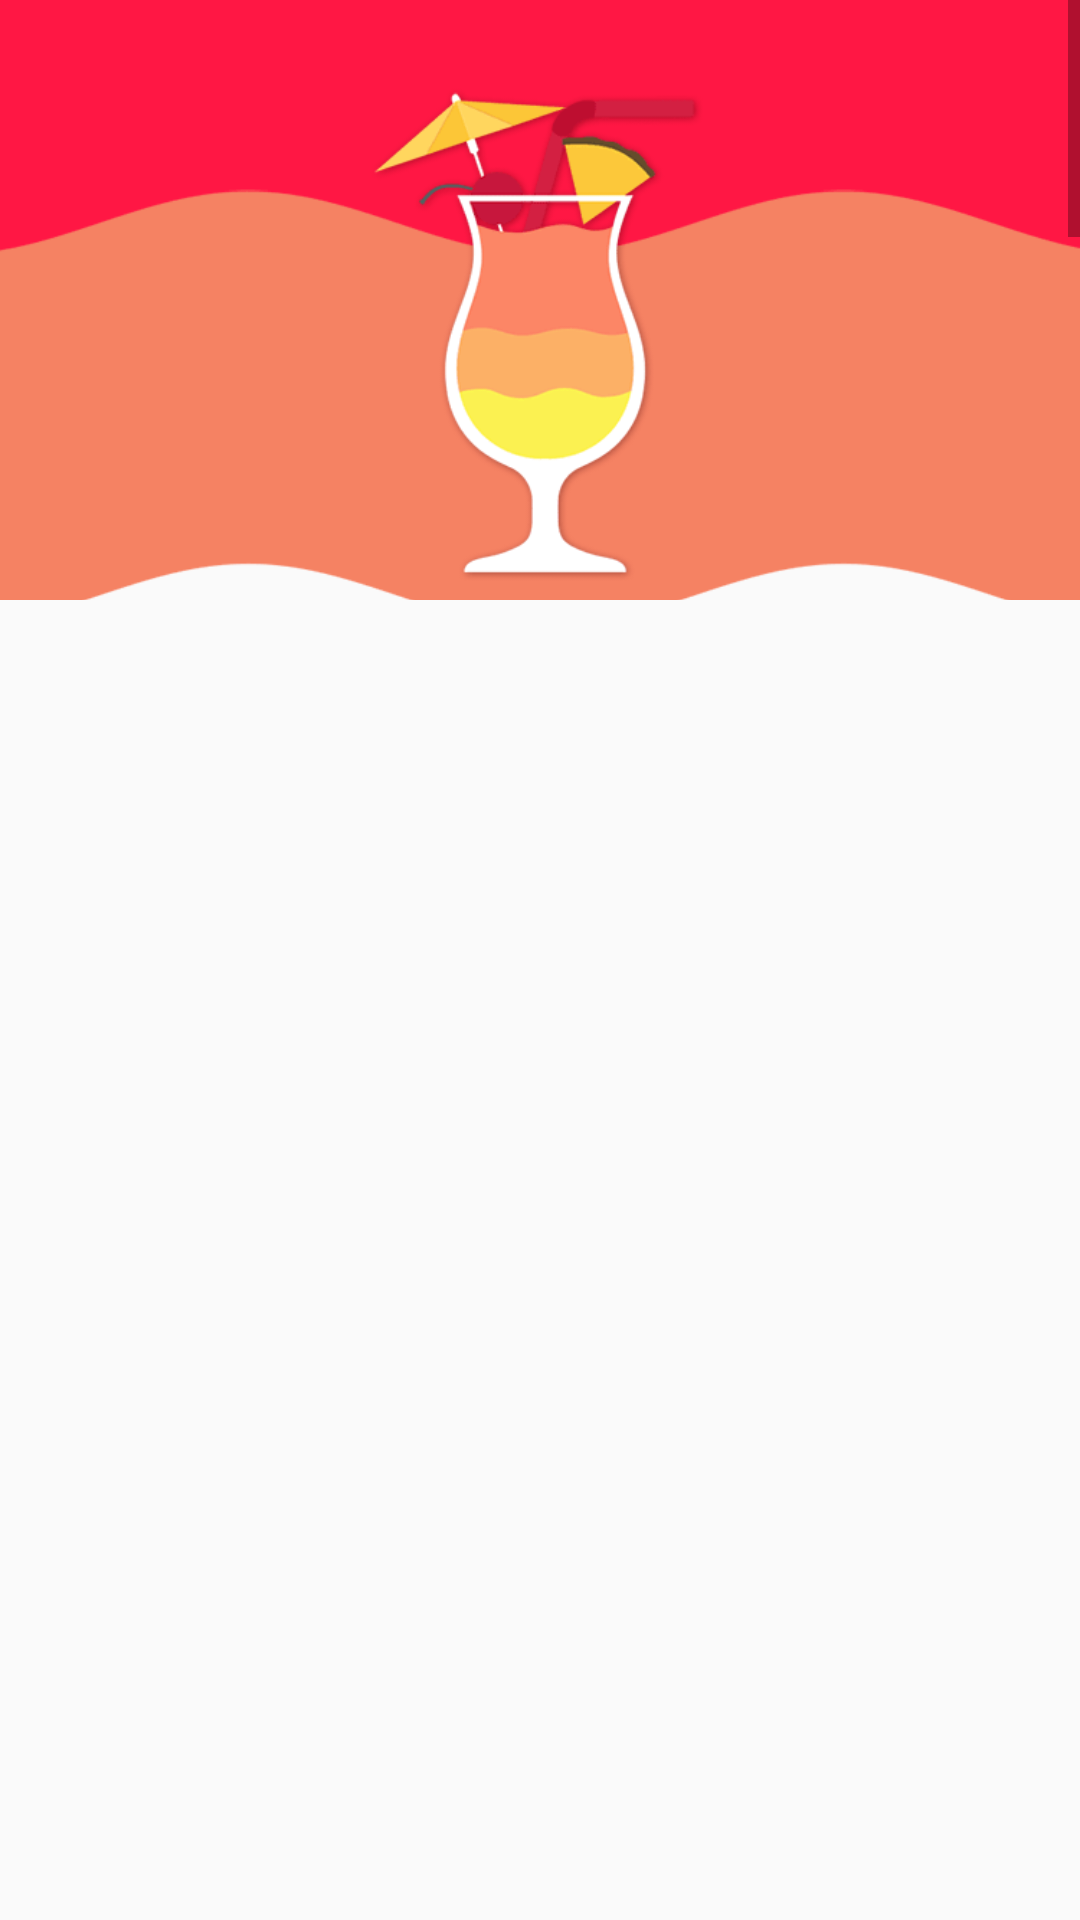

Android layout source for this screen:
<!-- AndroidManifest.xml: application theme AppTheme -->
<!-- res/layout/navigation_view.xml -->
<?xml version="1.0" encoding="utf-8"?>
<android.support.design.widget.NavigationView
		xmlns:android="http://schemas.android.com/apk/res/android"
		xmlns:app="http://schemas.android.com/apk/res-auto"
		android:id="@+id/nav_view"
		android:layout_height="match_parent"
		android:layout_width="wrap_content"
		android:layout_gravity="start"
		android:fitsSystemWindows="true"
		android:background="#fafafa"
		app:itemIconTint="@drawable/nav_item_state_list"
		app:itemTextColor="@drawable/nav_item_state_list"
		app:headerLayout="@layout/navigation_drawer_header"
		app:menu="@menu/navigation_drawer_view"
		app:itemTextAppearance="@style/AppTheme.NavDrawerItem"
		/>
<!-- res/layout/navigation_drawer_header.xml (included above) -->
<?xml version="1.0" encoding="utf-8"?>
<ImageView
		xmlns:android="http://schemas.android.com/apk/res/android"
		android:layout_width="match_parent"
		android:layout_height="@dimen/nav_header_height"
		android:scaleType="centerCrop"
		android:contentDescription="@null"
		android:src="@drawable/navigation_header_image"
		/>
<!-- resources referenced by this layout -->
<resources>
  <dimen name="nav_header_height">200dp</dimen>
  <!-- drawable nav_item_state_list (drawable) -->
  <?xml version="1.0" encoding="utf-8"?>
  <selector xmlns:android="http://schemas.android.com/apk/res/android">
  	
  	<item android:color="@color/colorPrimaryDark" android:state_checked="true" />
  	
  	<item android:color="@color/text_secondary_dark" />
  </selector>
  <!-- drawable navigation_header_image: png bitmap (drawable-hdpi, 5528 bytes) -->
  <style name="AppTheme.NavDrawerItem">
  		<item name="android:textSize">18sp</item>
  		<item name="android:fontFamily">@font/product_sans_regular</item>
  		
  	</style>
  <style name="AppTheme" parent="Theme.AppCompat.Light.DarkActionBar">
  		<item name="colorPrimary">@color/colorPrimary</item>
  		<item name="colorPrimaryDark">@color/colorPrimaryDark</item>
  		<item name="colorAccent">@color/colorAccent</item>
  
  		<item name="windowActionBar">false</item>
  		<item name="windowNoTitle">true</item>
  		<item name="android:windowActionBarOverlay">true</item>
  
  		<item name="actionBarInsetStart">@dimen/padding_huge</item>
  
  		<item name="android:windowBackground">@color/background</item>
  	</style>
  <color name="colorPrimaryDark">#c11335</color>
  <color name="text_secondary_dark">#8a000000</color>
  <color name="colorPrimary">#ff1744</color>
  <color name="colorAccent">#FFCA28</color>
  <dimen name="padding_huge">72dp</dimen>
  <color name="background">#f5f5f5</color>
</resources>
